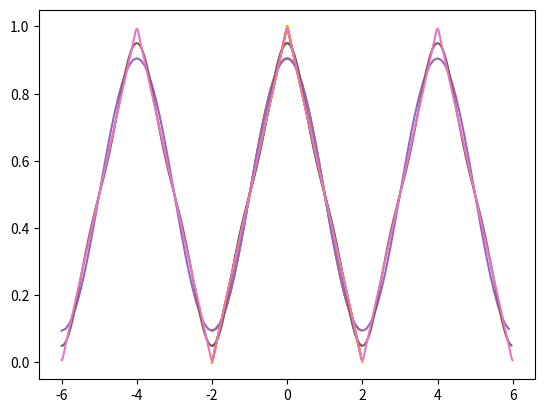

Here is the Python script that generated this plot:
# -*- coding: utf-8 -*-
"""
Created on Thu Oct  8 19:21:41 2020

@author: pbuttles
"""

import numpy as np
import matplotlib.pyplot as plt

def funcSawtooth(nmax):
    A0 = 1 # A_0 = 1 as determined mathematically in part a
    AN = 0 # initializes AN, the sum of all An
    mesh = 1/(10*nmax)
    #mesh = 0.01
    x = np.arange(-2,2,mesh) # sets the range to be evaluated and graphed over
    for n in range(1,nmax+1): # makes a for loop from 1 to nmax
        An = (-2/(np.pi**2*n**2))*np.cos(np.pi*n) + (2/(np.pi**2*n**2)) # computes An for any n as determined analytically
        AN += An * np.cos(np.pi*n*x/2) # computes the summation for An and adds it to the sum of An terms, AN
    fx = A0/2 + AN # computes the fourier series representation of fx
    plt.plot(x,fx) # plots the fourier series representation over x
    
    leftx = np.arange(-2,0+mesh,mesh) # mesh for left half of the piecewise f(x) graph
    rightx = np.arange(0,2,mesh) # mesh for right half of the piecewise f(x) graph
    plt.plot(leftx,leftx/2 + 1, color="orange") # plots the left half of the piecewise f(x)
    plt.plot(rightx,-rightx/2 + 1, color="orange") # plots the right half of the piecewise f(x)
    plt.show()
    return

funcSawtooth(1)
funcSawtooth(2)
funcSawtooth(3)
funcSawtooth(30)

def ModFuncSawtooth(nmax):
    A0 = 1 # A_0 = 1 as determined mathematically in part a
    AN = 0 # initializes AN, the sum of all An
    mesh = 1/(10*nmax)
    #mesh = 0.01
    x = np.arange(-6,6,mesh) # sets the range to be evaluated and graphed over
    for n in range(1,nmax+1): # makes a for loop from 1 to nmax
        An = (-2/(np.pi**2*n**2))*np.cos(np.pi*n) + (2/(np.pi**2*n**2)) # computes An for any n as determined analytically
        AN += An * np.cos(np.pi*n*x/2) # computes the summation for An and adds it to the sum of An terms, AN
    fx = A0/2 + AN # computes the fourier series representation of fx
    plt.plot(x,fx) # plots the fourier series representation over x
    plt.show()
    return

ModFuncSawtooth(1)
ModFuncSawtooth(3)
ModFuncSawtooth(30)